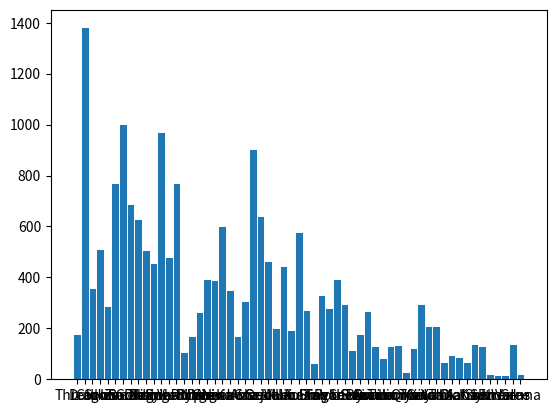

Recreate this plot in Python.
import matplotlib.pyplot as plt

chal_test_1 = {'Thresh': 177, 'Lulu': 1382, 'Corki': 359, 'Sona': 513, 'DragonGold': 286, 'Zoe': 770, 'Bard': 1001, 'Soraka': 690, 'Heimerdinger': 630, 'Nami': 508, 'Tristana': 458, 'Sylas': 972, 'DragonPurple': 482, 'TrainerDragon': 772, 'Vladimir': 108, 'Ryze': 171, 'Illaoi': 265, 'Gnar': 395, 'Anivia': 389, 'Neeko': 600, 'DragonGreen': 350, 'Karma': 169, 'Ashe': 307, 'Yasuo': 906, 'Ornn': 641, 'Sejuani': 464, 'Lillia': 203, 'Nunu': 443, 'Volibear': 192, 'Hecarim': 578, 'AoShin': 273, 'Elise': 64, 'Talon': 330, 'Pyke': 280, 'DragonBlue': 395, 'Shen': 295, 'LeeSin': 116, 'Swain': 177, 'Shyvana': 267, 'Braum': 131, 'Jinx': 83, 'AurelionSol': 130, 'Leona': 135, 'TahmKench': 30, 'Qiyana': 122, 'Twitch': 297, 'Xayah': 211, 'Yone': 210, 'Taric': 66, 'Olaf': 96, 'Diana': 88, 'Aatrox': 66, 'Kayn': 140, 'Sett': 130, 'Skarner': 20, 'Ezreal': 18, 'Nidalee': 18, 'Varus': 137, 'Senna': 21}
x = []
y = []
for champ in chal_test_1:
    x.append(champ)
    y.append(chal_test_1[champ])
    
fig, ax = plt.subplots()

ax.bar(x, y, width=1, edgecolor="white", linewidth=0.7)
plt.show()
    

ytot = 0
for a in y:
    ytot+=a

print(ytot)